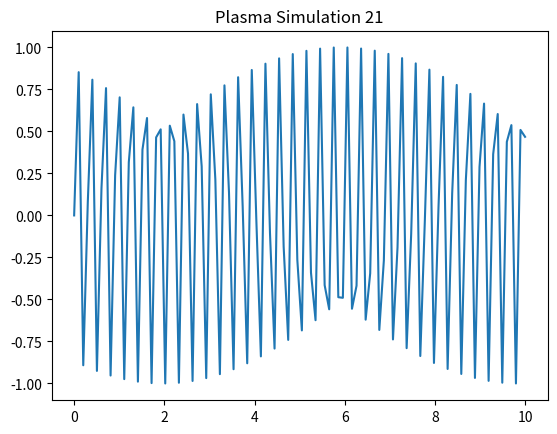

The script that saved this image:
import numpy as np
import matplotlib.pyplot as plt
x = np.linspace(0, 10, 100)
y = np.sin(x * 21)
plt.plot(x, y)
plt.title('Plasma Simulation 21')
